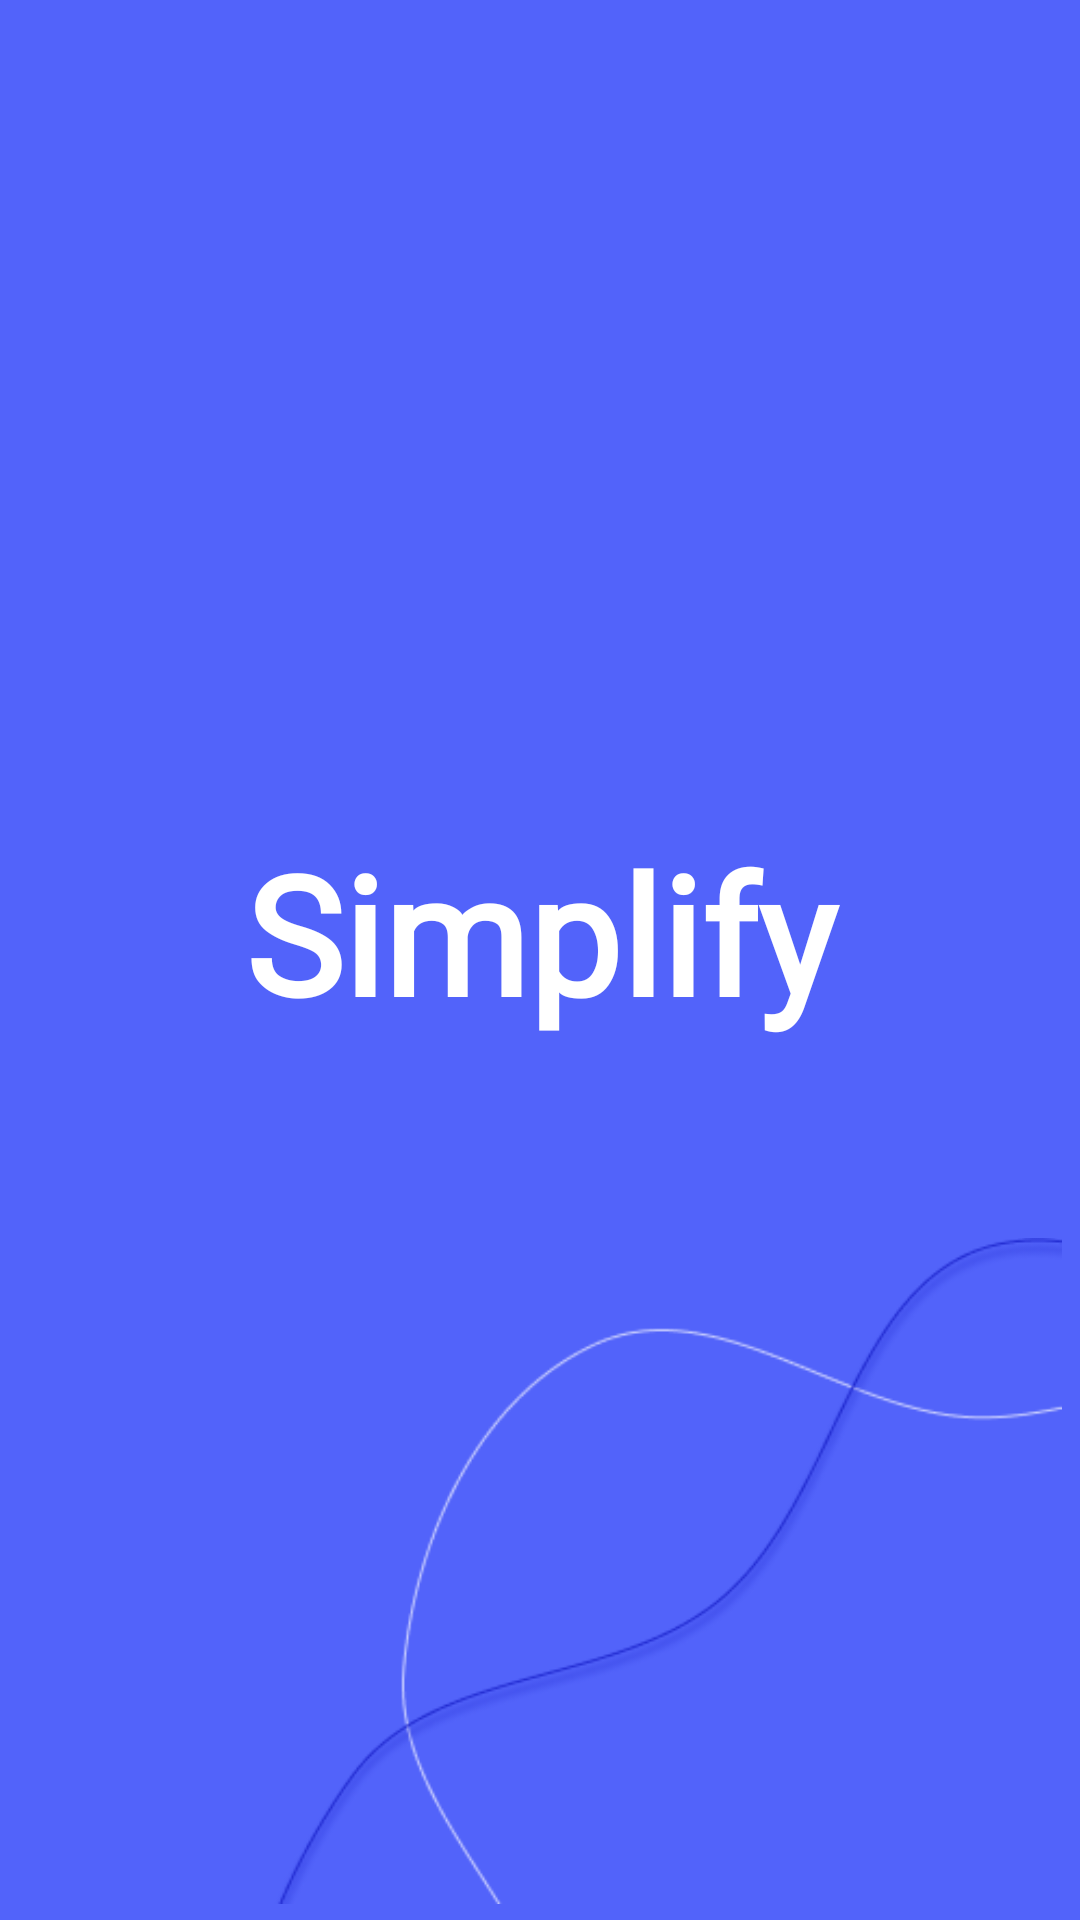

Android layout source for this screen:
<!-- AndroidManifest.xml: application theme Theme.Simplify -->
<!-- res/layout/activity_splash.xml -->
<?xml version="1.0" encoding="utf-8"?>
<androidx.constraintlayout.widget.ConstraintLayout xmlns:android="http://schemas.android.com/apk/res/android"
    xmlns:app="http://schemas.android.com/apk/res-auto"
    xmlns:tools="http://schemas.android.com/tools"
    android:layout_width="match_parent"
    android:layout_height="match_parent"
    android:background="#5263FA"
    >

    tools:context=".SplashActivity">

    <TextView
        android:id="@+id/textSplash"
        android:layout_width="306dp"
        android:layout_height="92dp"
        android:fontFamily="@font/poppins_medium"
        android:text="Simplify"
        android:textAlignment="center"
        android:textAppearance="@style/TextAppearance.AppCompat.Large"
        android:textColor="#FFFFFF"
        android:textColorLink="#FFFFFF"
        android:textSize="55sp"
        android:textStyle="bold"
        app:layout_constraintBottom_toBottomOf="parent"
        app:layout_constraintEnd_toEndOf="parent"
        app:layout_constraintStart_toStartOf="parent"
        app:layout_constraintTop_toTopOf="parent" />

    <ImageView
        android:id="@+id/imageView"
        android:layout_width="290dp"
        android:layout_height="222dp"
        android:src="@drawable/lines"
        app:layout_constraintBottom_toBottomOf="parent"
        app:layout_constraintEnd_toEndOf="parent"
        app:layout_constraintHorizontal_bias="1.0"
        app:layout_constraintStart_toStartOf="parent"
        app:layout_constraintTop_toTopOf="parent"
        app:layout_constraintVertical_bias="0.987" />
</androidx.constraintlayout.widget.ConstraintLayout>
<!-- resources referenced by this layout -->
<resources>
  <!-- drawable lines: png bitmap (drawable-v24, 20028 bytes) -->
  <style name="Theme.Simplify" parent="Theme.MaterialComponents.DayNight.NoActionBar">
          
          <item name="colorPrimary">@color/purple_500</item>
          <item name="colorPrimaryVariant">@color/purple_700</item>
          <item name="colorOnPrimary">@color/white</item>
          
          <item name="colorSecondary">@color/colorPrimary</item>
          <item name="colorSecondaryVariant">@color/colorPrimaryDark</item>
          <item name="colorOnSecondary">@color/black</item>
          
          <item name="android:statusBarColor" tools:targetApi="l">?attr/colorPrimaryVariant</item>
          
      </style>
  <color name="purple_500">#FF6200EE</color>
  <color name="purple_700">#FF3700B3</color>
  <color name="white">#FFFFFFFF</color>
  <color name="colorPrimary">#5263FA</color>
  <color name="colorPrimaryDark">#1F28CF</color>
  <color name="black">#FF000000</color>
</resources>
